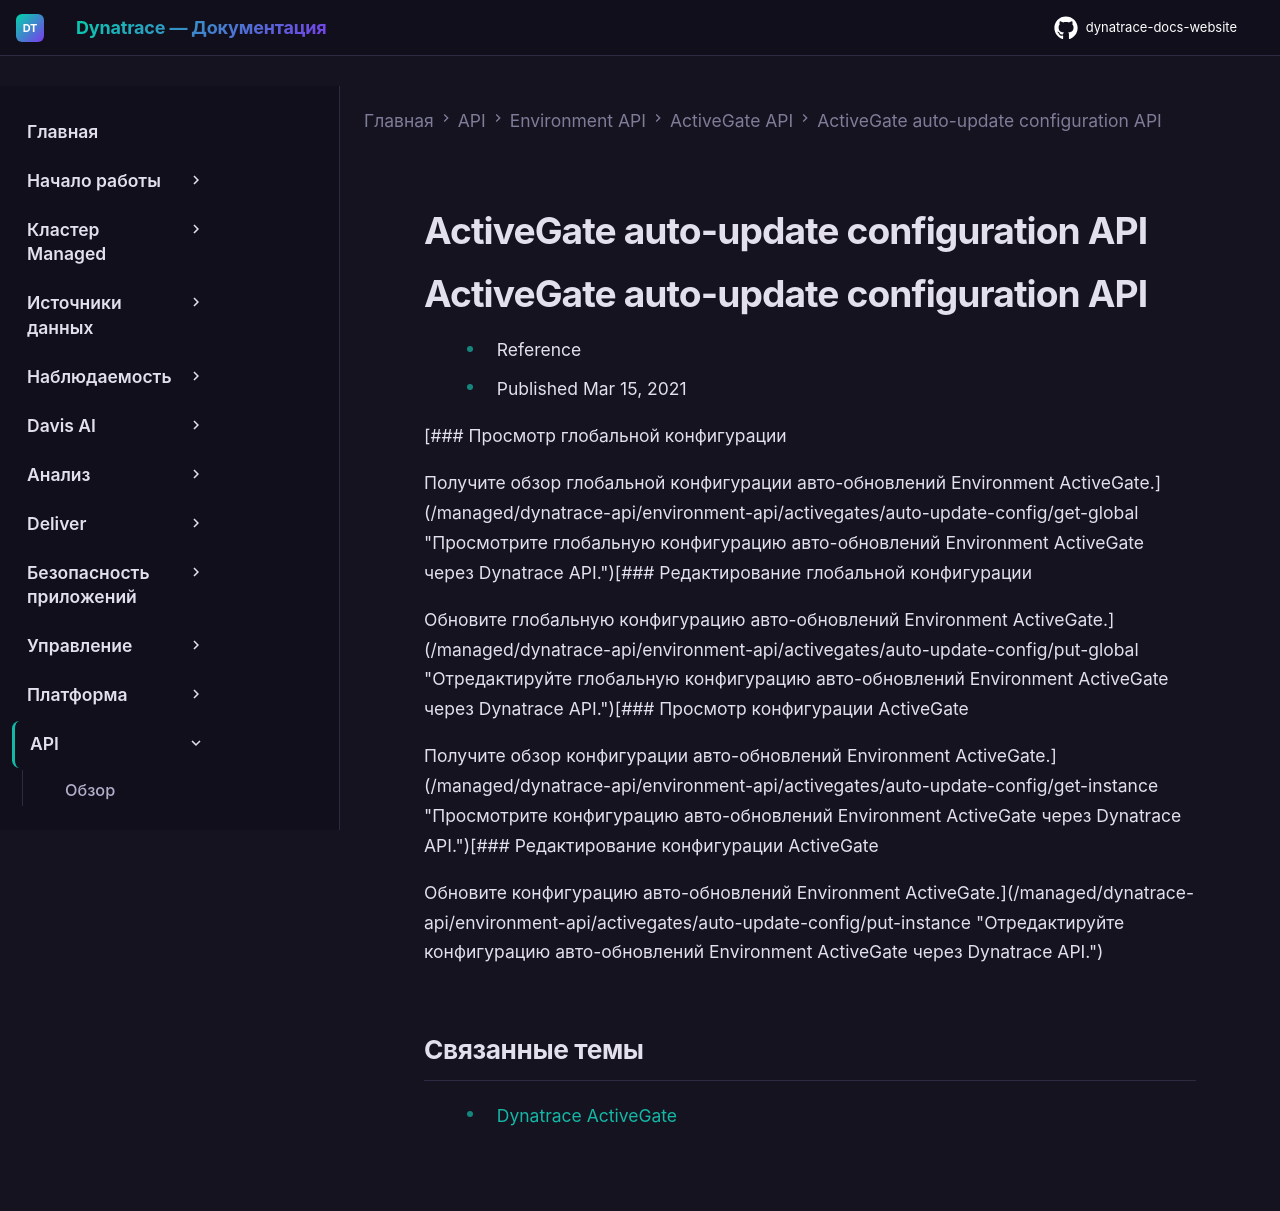

repository: Yerkebulan-Ardabayev/dynatrace-docs-website · page: managed-ru/dynatrace-api/environment-api/activegates/auto-update-config/index.html · generator: mkdocs

---
title: ActiveGate auto-update configuration API
source: https://docs.dynatrace.com/managed/dynatrace-api/environment-api/activegates/auto-update-config
scraped: 2026-05-12T11:12:38.365290
---

# ActiveGate auto-update configuration API

# ActiveGate auto-update configuration API

* Reference
* Published Mar 15, 2021

[### Просмотр глобальной конфигурации

Получите обзор глобальной конфигурации авто-обновлений Environment ActiveGate.](/managed/dynatrace-api/environment-api/activegates/auto-update-config/get-global "Просмотрите глобальную конфигурацию авто-обновлений Environment ActiveGate через Dynatrace API.")[### Редактирование глобальной конфигурации

Обновите глобальную конфигурацию авто-обновлений Environment ActiveGate.](/managed/dynatrace-api/environment-api/activegates/auto-update-config/put-global "Отредактируйте глобальную конфигурацию авто-обновлений Environment ActiveGate через Dynatrace API.")[### Просмотр конфигурации ActiveGate

Получите обзор конфигурации авто-обновлений Environment ActiveGate.](/managed/dynatrace-api/environment-api/activegates/auto-update-config/get-instance "Просмотрите конфигурацию авто-обновлений Environment ActiveGate через Dynatrace API.")[### Редактирование конфигурации ActiveGate

Обновите конфигурацию авто-обновлений Environment ActiveGate.](/managed/dynatrace-api/environment-api/activegates/auto-update-config/put-instance "Отредактируйте конфигурацию авто-обновлений Environment ActiveGate через Dynatrace API.")

## Связанные темы

* [Dynatrace ActiveGate](/managed/ingest-from/dynatrace-activegate "Изучите основные концепции, связанные с ActiveGate.")
